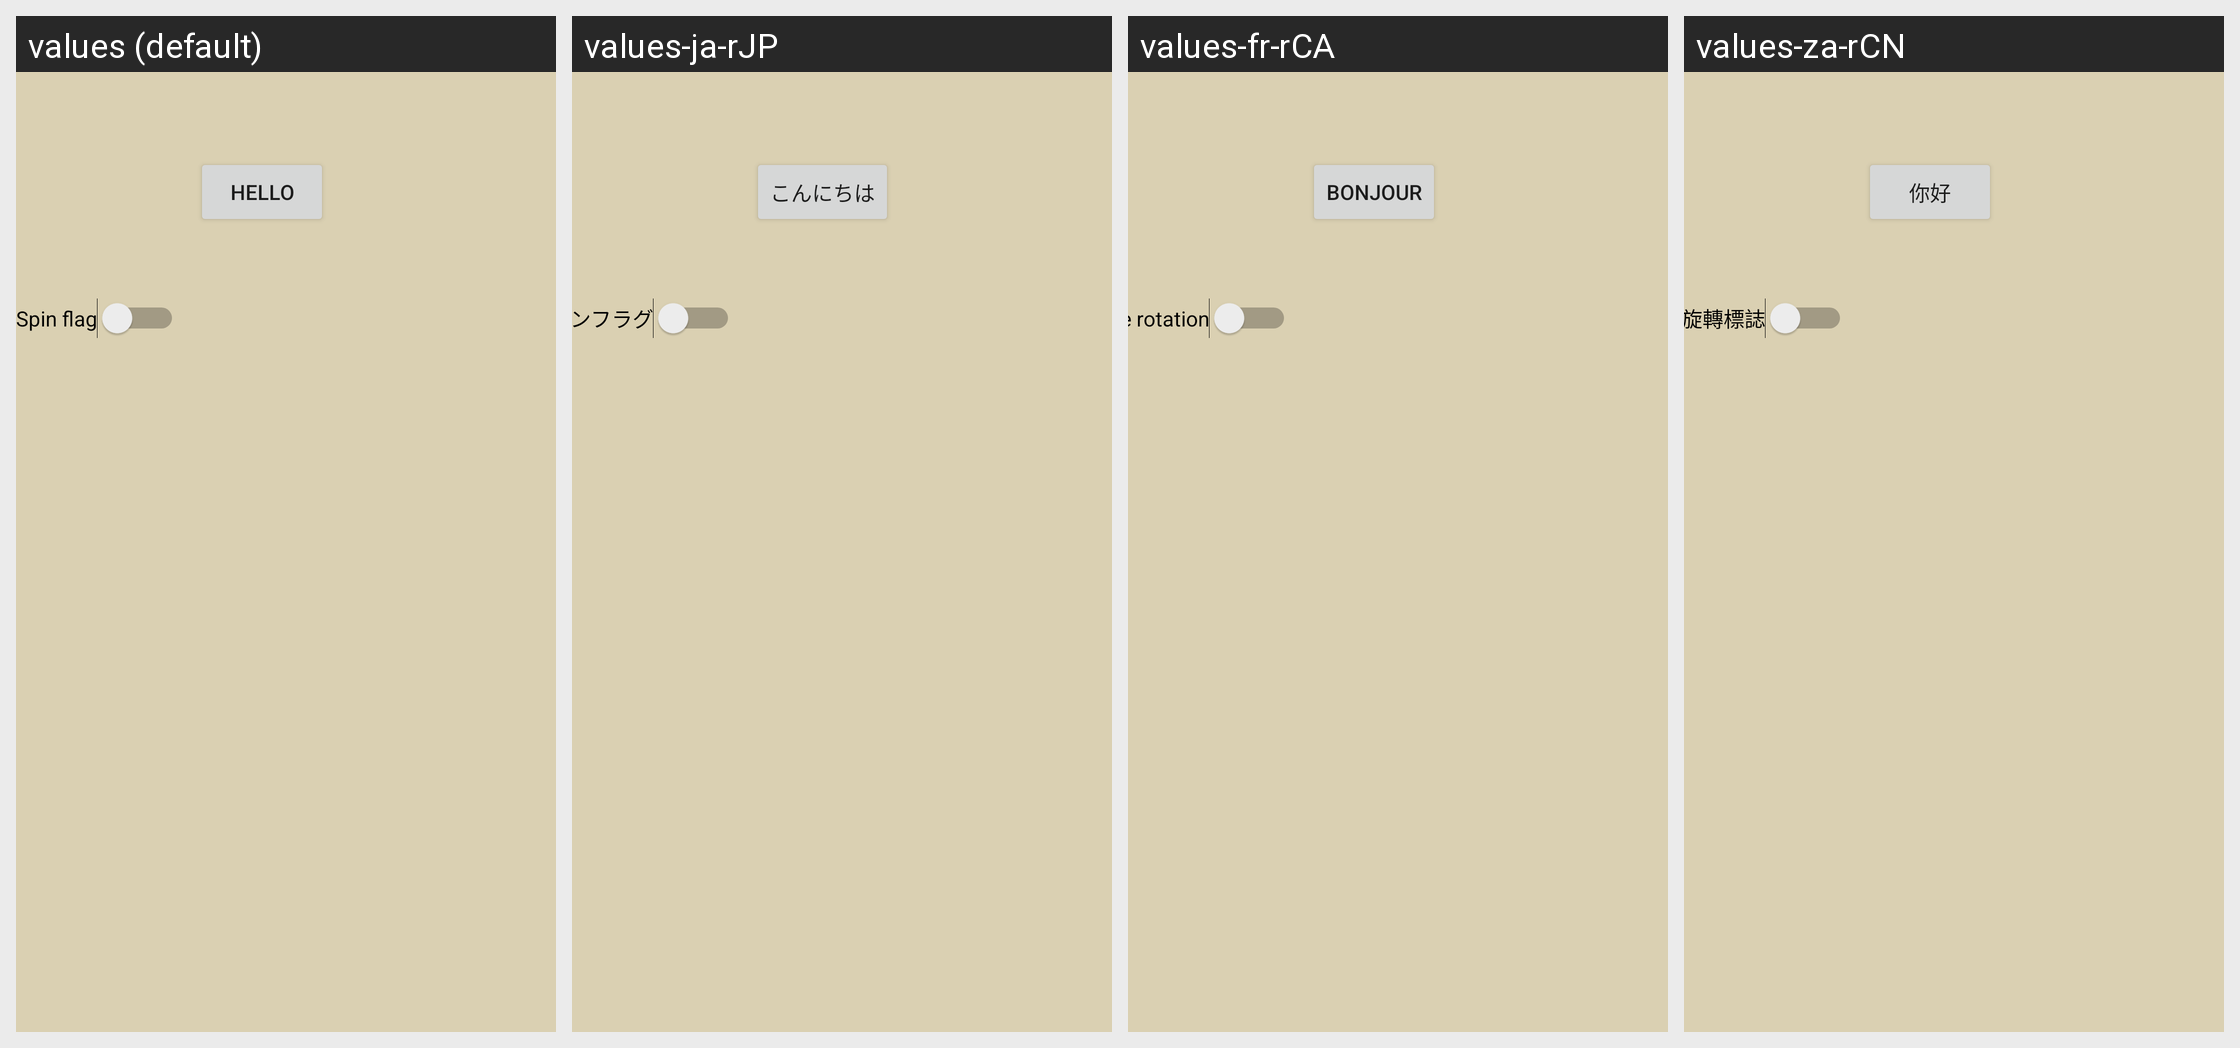

Translations of the strings shown on this Android screen, per locale in the grid:
Android screen res/layout/activity_main.xml rendered under 4 locales, left to right: values (default), values-ja-rJP, values-fr-rCA, values-za-rCN. Device: Nexus 5 (rendered at 1080×1920; each locale shown at half size, 540×960, under a caption strip naming it); theme Theme.FongJason_Lab3.
Strings drawn on this screen, with the default value and each locale's value (text and hints the layout hard-codes, and strings that could not be matched under every locale, appear in the picture but are not listed):

button_message
  values: Hello
  values-ja-rJP: こんにちは
  values-fr-rCA: Bonjour
  values-za-rCN: 你好

spin_message
  values: Spin flag
  values-ja-rJP: スピンフラグ
  values-fr-rCA: Drapeau de rotation
  values-za-rCN: 旋轉標誌
